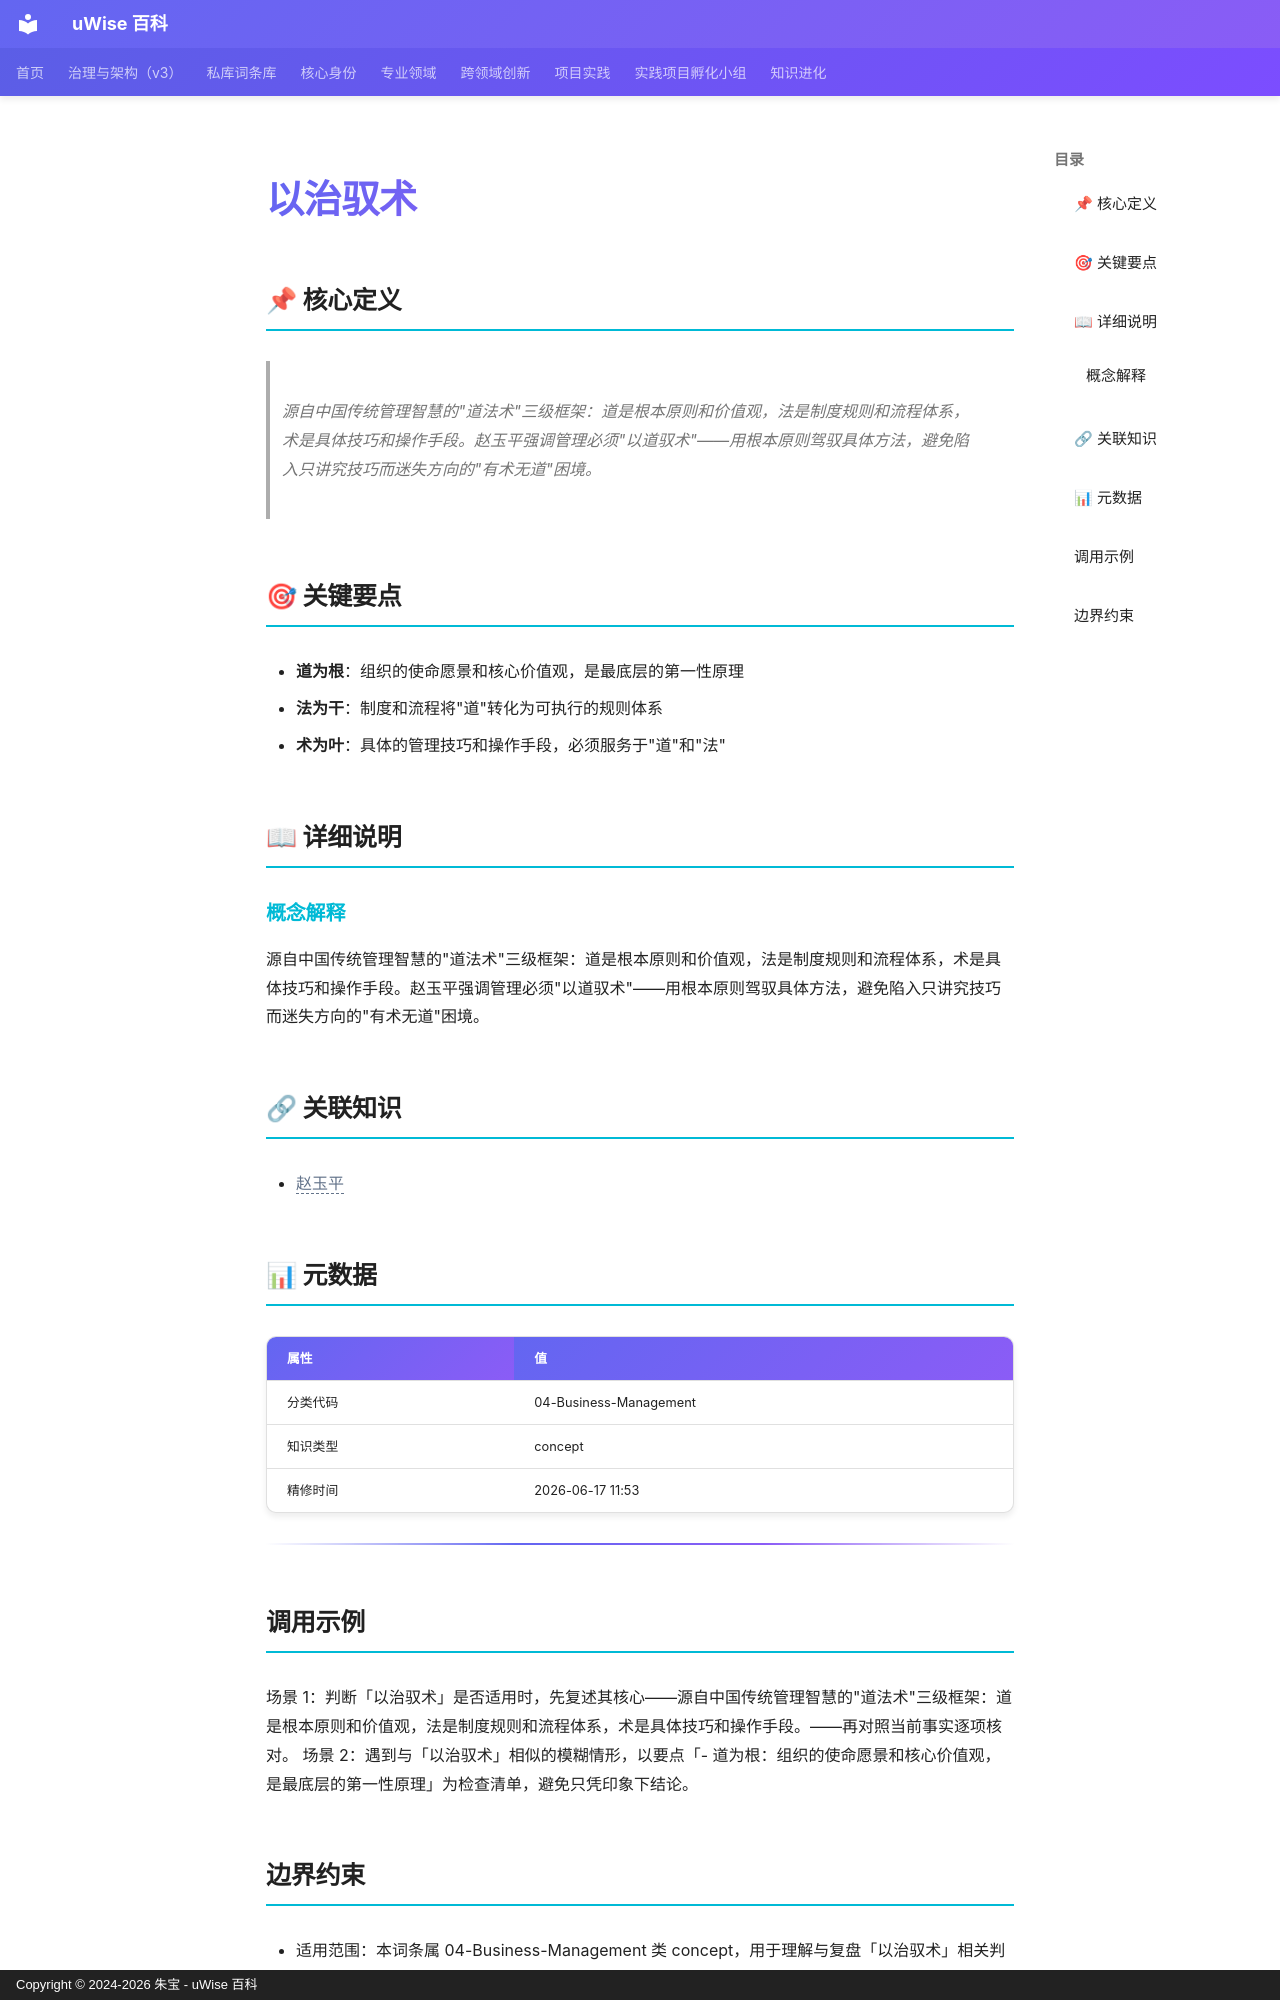

repository: zhubao315/uWise · page: vault-encyclopedia/md-5f03ff1c/index.html · generator: mkdocs · copyright: Copyright © 2024-2026 朱宝 - uWise 百科

---
title: "以治驭术"
description: "源自中国传统管理智慧的\"道法术\"三级框架：道是根本原则和价值观，法是制度规则和流程体系，术是具体技巧和操作手段。赵玉平强调管理必须\"以道驭术\"——用根本原则驾驭具体方法，避免陷入只讲究技巧而迷失方向的\"有术无道\"困境。"
---

# 以治驭术

## 📌 核心定义

> 源自中国传统管理智慧的"道法术"三级框架：道是根本原则和价值观，法是制度规则和流程体系，术是具体技巧和操作手段。赵玉平强调管理必须"以道驭术"——用根本原则驾驭具体方法，避免陷入只讲究技巧而迷失方向的"有术无道"困境。

## 🎯 关键要点

- **道为根**：组织的使命愿景和核心价值观，是最底层的第一性原理
- **法为干**：制度和流程将"道"转化为可执行的规则体系
- **术为叶**：具体的管理技巧和操作手段，必须服务于"道"和"法"

## 📖 详细说明

### 概念解释
源自中国传统管理智慧的"道法术"三级框架：道是根本原则和价值观，法是制度规则和流程体系，术是具体技巧和操作手段。赵玉平强调管理必须"以道驭术"——用根本原则驾驭具体方法，避免陷入只讲究技巧而迷失方向的"有术无道"困境。


## 🔗 关联知识

- <span class="uw-unresolved" data-target="赵玉平" title="未解析的双链目标：赵玉平">赵玉平</span>

## 📊 元数据

| 属性 | 值 |
|------|-----|
| 分类代码 | 04-Business-Management |
| 知识类型 | concept |
| 精修时间 | 2026-06-17 11:53 |

---

## 调用示例

场景 1：判断「以治驭术」是否适用时，先复述其核心——源自中国传统管理智慧的"道法术"三级框架：道是根本原则和价值观，法是制度规则和流程体系，术是具体技巧和操作手段。——再对照当前事实逐项核对。
场景 2：遇到与「以治驭术」相似的模糊情形，以要点「- 道为根：组织的使命愿景和核心价值观，是最底层的第一性原理」为检查清单，避免只凭印象下结论。
